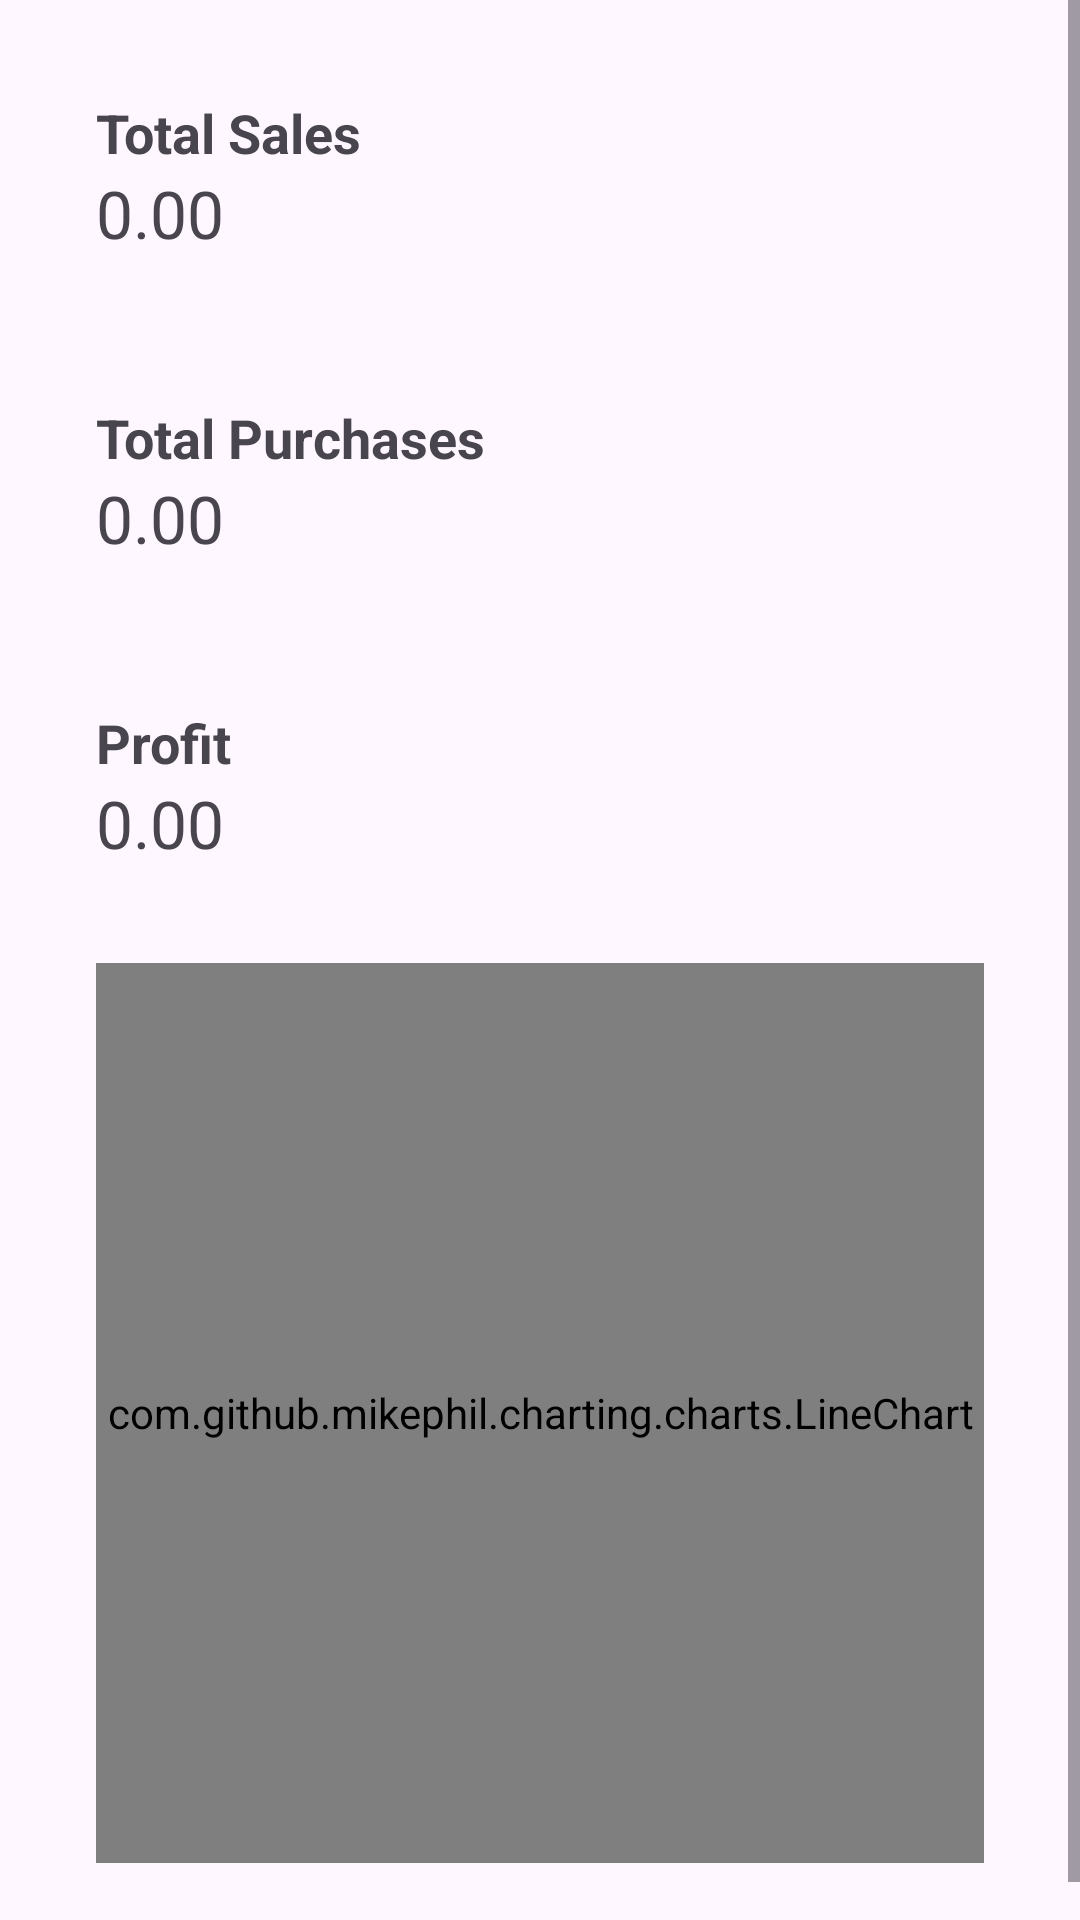

Reconstruct the res/layout file that produces this screen, plus the resources it refers to.
<!-- AndroidManifest.xml: application theme Theme.TrackerInv -->
<!-- res/layout/fragment_financial_report.xml -->
<ScrollView xmlns:android="http://schemas.android.com/apk/res/android"
    android:layout_width="match_parent"
    android:layout_height="match_parent">

    <LinearLayout
        android:orientation="vertical"
        android:layout_width="match_parent"
        android:layout_height="wrap_content"
        android:padding="16dp">

        
        <LinearLayout
            android:orientation="vertical"
            android:layout_width="match_parent"
            android:layout_height="wrap_content"
            android:padding="16dp"
            android:layout_marginBottom="16dp">
            <TextView
                android:text="Total Sales"
                android:textSize="18sp"
                android:textStyle="bold"
                android:layout_width="wrap_content"
                android:layout_height="wrap_content" />
            <TextView
                android:id="@+id/tvTotalSales"
                android:text="0.00"
                android:textSize="22sp"
                android:layout_width="wrap_content"
                android:layout_height="wrap_content" />
        </LinearLayout>

        
        <LinearLayout
            android:orientation="vertical"
            android:layout_width="match_parent"
            android:layout_height="wrap_content"
            android:padding="16dp"
            android:layout_marginBottom="16dp">
            <TextView
                android:text="Total Purchases"
                android:textSize="18sp"
                android:textStyle="bold"
                android:layout_width="wrap_content"
                android:layout_height="wrap_content" />
            <TextView
                android:id="@+id/tvTotalPurchases"
                android:text="0.00"
                android:textSize="22sp"
                android:layout_width="wrap_content"
                android:layout_height="wrap_content" />
        </LinearLayout>

        
        <LinearLayout
            android:orientation="vertical"
            android:layout_width="match_parent"
            android:layout_height="wrap_content"
            android:padding="16dp">
            <TextView
                android:text="Profit"
                android:textSize="18sp"
                android:textStyle="bold"
                android:layout_width="wrap_content"
                android:layout_height="wrap_content" />
            <TextView
                android:id="@+id/tvProfit"
                android:text="0.00"
                android:textSize="22sp"
                android:layout_width="wrap_content"
                android:layout_height="wrap_content" />
        </LinearLayout>

        <com.github.mikephil.charting.charts.LineChart
            android:id="@+id/revenueChart"
            android:layout_width="match_parent"
            android:layout_height="300dp"
            android:layout_margin="16dp" />
    </LinearLayout>
</ScrollView>
<!-- resources referenced by this layout -->
<resources>
  <style name="Theme.TrackerInv" parent="Base.Theme.TrackerInv" />
  <style name="Base.Theme.TrackerInv" parent="Theme.Material3.Light.NoActionBar">
          <item name="android:statusBarColor">#000000</item>
  
          
          <item name="android:windowLightStatusBar">false</item>
      </style>
</resources>
